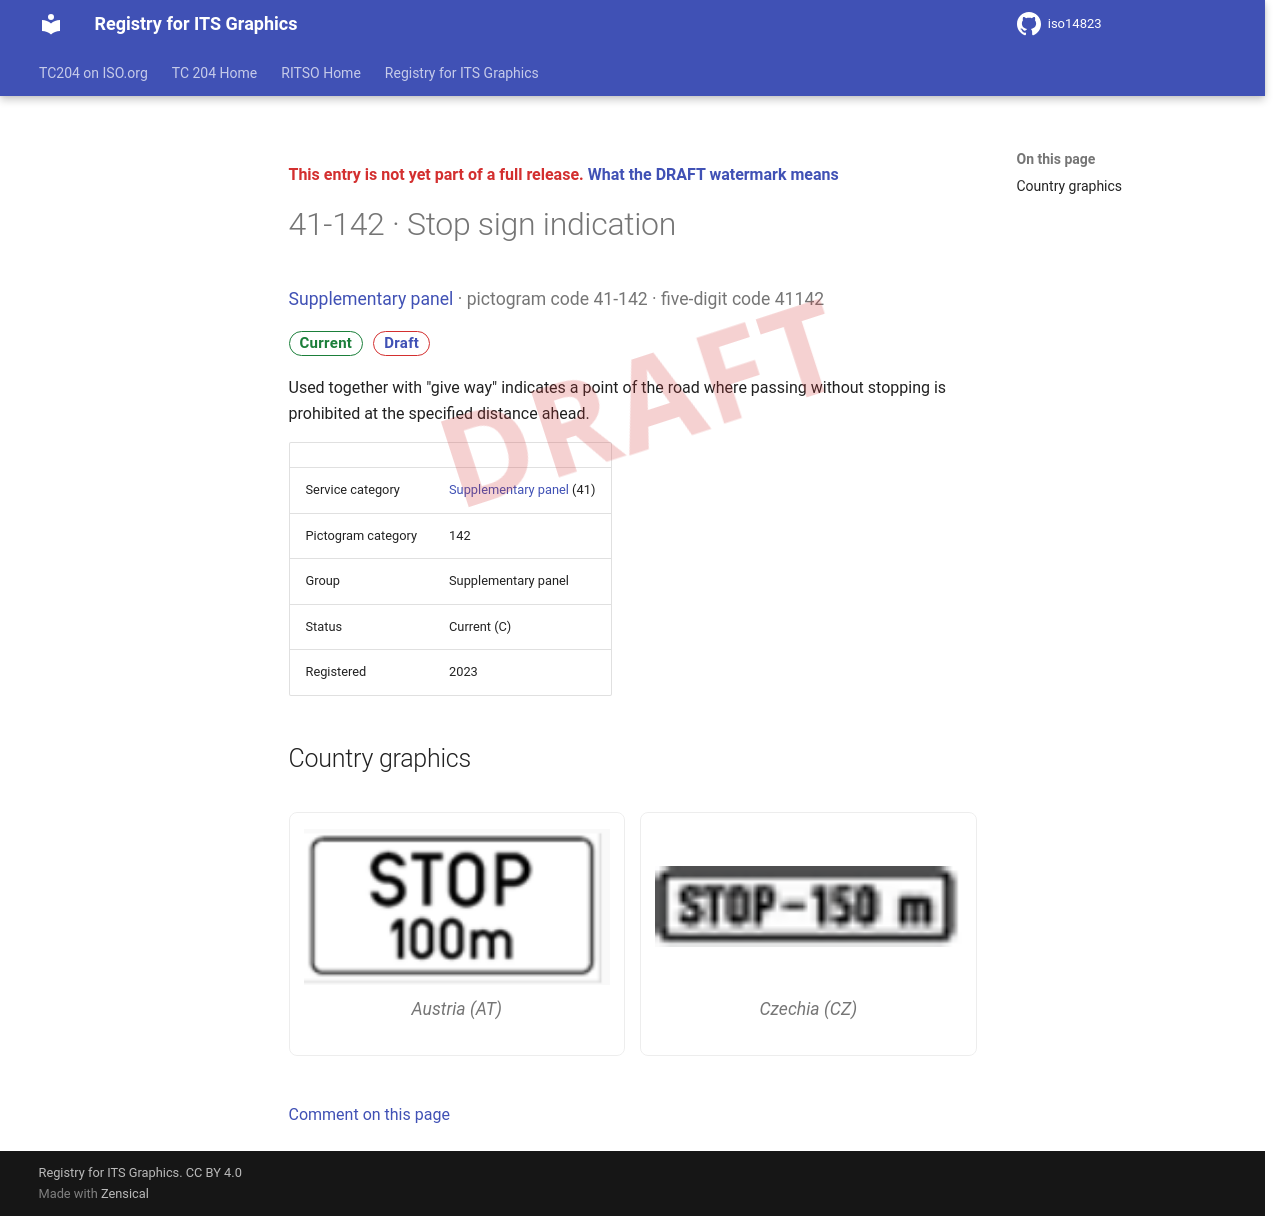

repository: k-vaughn/iso14823 · page: v0.1.0-alpha.1/signs/41-142/index.html · generator: mkdocs

<div class="draft4-watermark" aria-hidden="true"></div>

<p class="draft-note">This entry is not yet part of a full release. <a href="../#draft-watermark">What the DRAFT watermark means</a></p>

# 41-142 · Stop sign indication

<p class="sign-kicker"><a href="../categories/41/">Supplementary panel</a> · pictogram code 41-142 · five-digit code 41142</p>
<p class="sign-chips"><span class="chip chip-current">Current</span> <a class="chip chip-draft" href="../#draft-watermark">Draft</a></p>
<p>Used together with &quot;give way&quot; indicates a point of the road where passing without stopping is prohibited at the specified distance ahead.</p>
| | |
| --- | --- |
| Service category | <a href="../categories/41/">Supplementary panel</a> (41) |
| Pictogram category | 142 |
| Group | Supplementary panel |
| Status | Current (C) |
| Registered | 2023 |

## Country graphics

<div class="sign-grid">
<figure class="sign-card">
<img src="../graphics/at/41-142.png" alt="Austria graphic for Stop sign indication (41-142)" loading="lazy">

<figcaption>Austria (AT)</figcaption>
</figure>
<figure class="sign-card">
<img src="../graphics/cz/41-142.png" alt="Czechia graphic for Stop sign indication (41-142)" loading="lazy">

<figcaption>Czechia (CZ)</figcaption>
</figure>
</div>

[Comment on this page](https://github.com/k-vaughn/iso14823/issues/new?template=page-feedback.yml&title=%5BPage+feedback%5D+41-142+%C2%B7+Stop+sign+indication&page-title=41-142+%C2%B7+Stop+sign+indication&page-path=signs%2F41-142.md)
